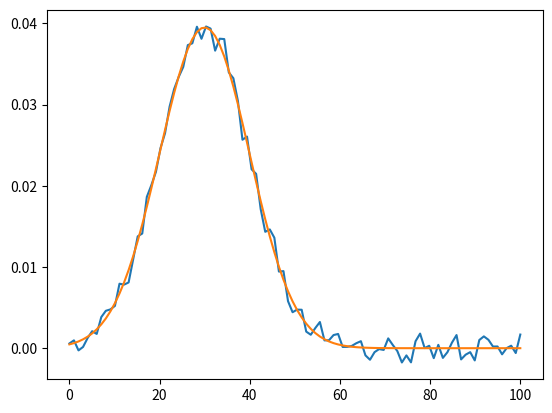

Here is the Python script that generated this plot:
import numpy as np
from scipy.optimize import curve_fit
import matplotlib.pyplot as plt
import math as math
import scipy.special as sp

#def func(x, a, b, c):
#    return a*np.exp(-b*x) + c

def func(x, sigmag, mu, alpha, c,a):
    normpdf = (1/(sigmag*np.sqrt(2*math.pi)))*np.exp(-(np.power((x-mu),2)/(2*np.power(sigmag,2))))
    normcdf = (0.5*(1+sp.erf((alpha*((x-mu)/sigmag))/(np.sqrt(2)))))
    return 2*a*normpdf*normcdf + c

x = np.linspace(0,100,100)
y = func(x, 10, 30, 0, 0, 1)

yn = y + 0.001*np.random.normal(size=len(x))

popt, pcov = curve_fit(func, x, yn, p0=(1./np.std(yn), np.argmax(yn) ,0,0,1))

y_fit = func(x,popt[0],popt[1],popt[2],popt[3],popt[4])

plt.plot(x, yn)
plt.plot(x, y_fit)
plt.show()
